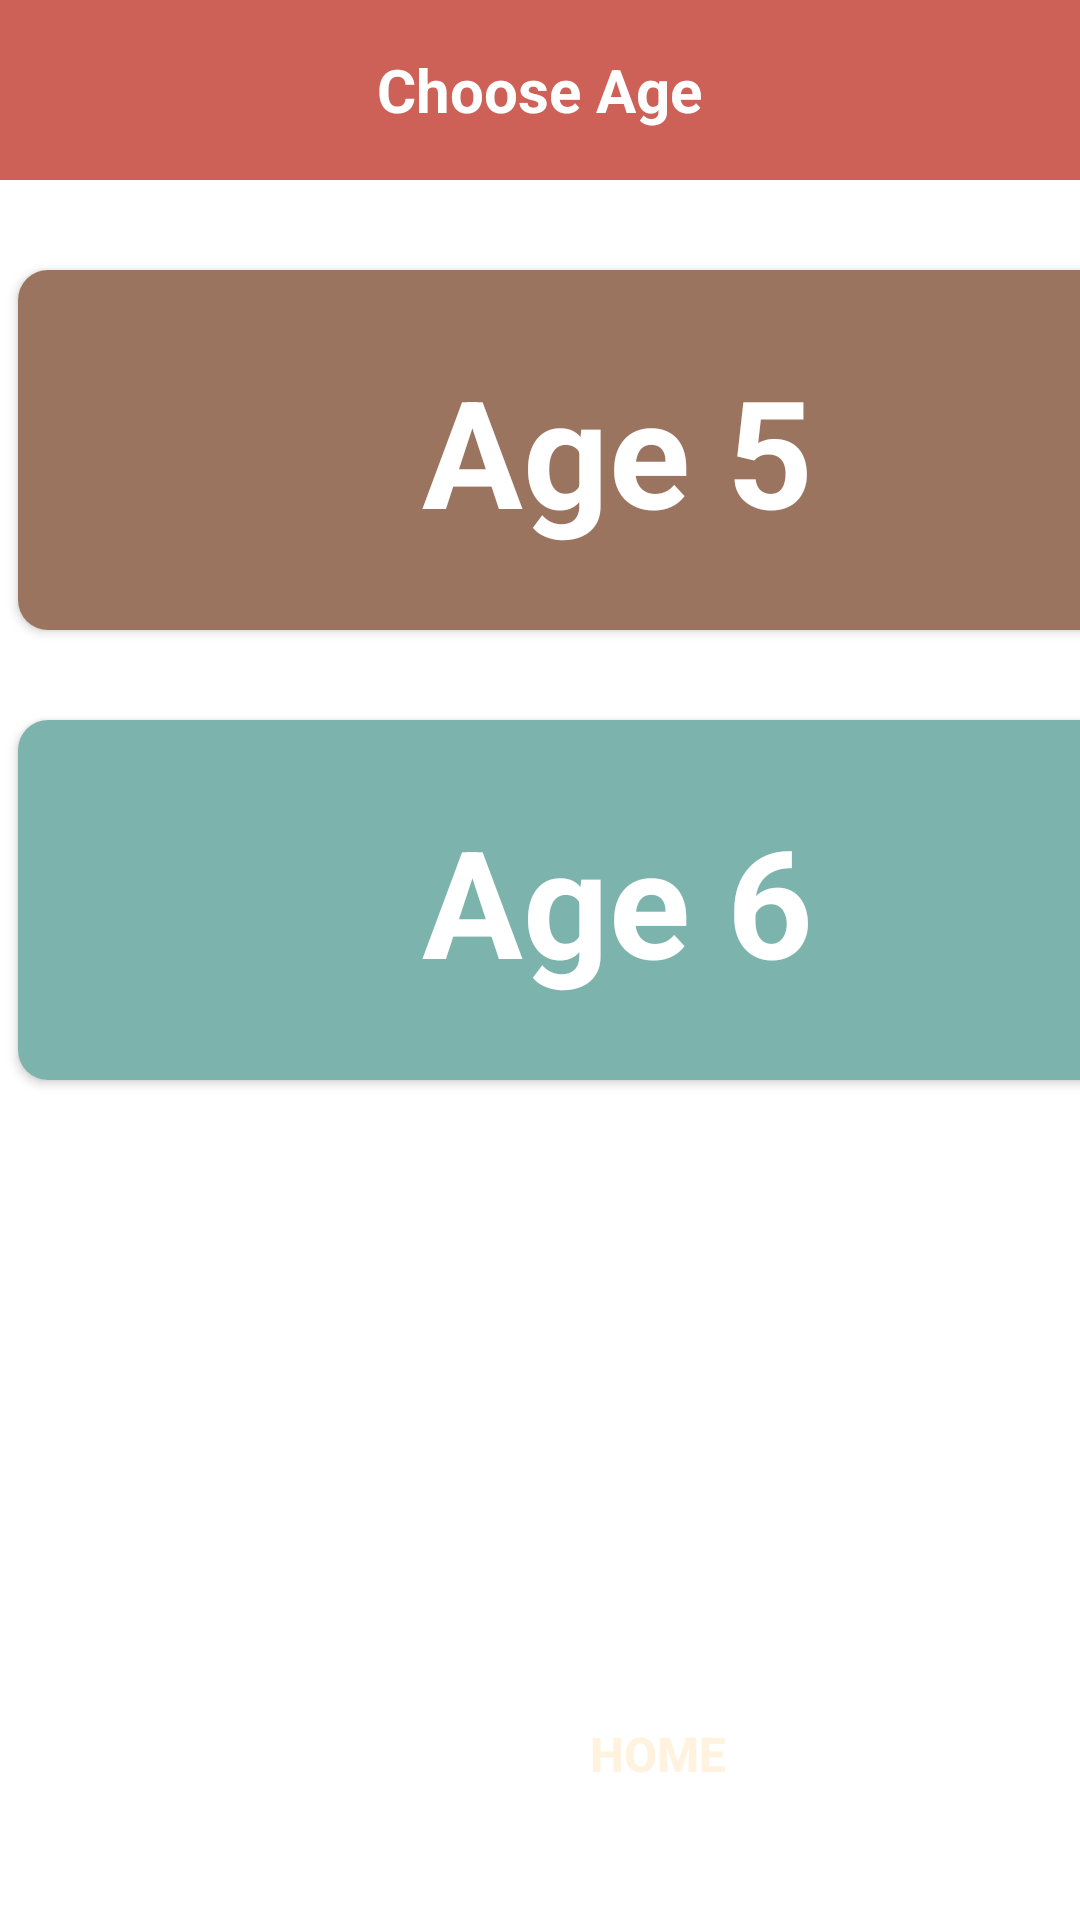

Reconstruct the res/layout file that produces this screen, plus the resources it refers to.
<!-- AndroidManifest.xml: application theme Theme.Mlearning -->
<!-- res/layout/activity_choose_age_teacher.xml -->
<?xml version="1.0" encoding="utf-8"?>
<LinearLayout xmlns:android="http://schemas.android.com/apk/res/android"
    xmlns:app="http://schemas.android.com/apk/res-auto"
    xmlns:tools="http://schemas.android.com/tools"
    android:layout_width="match_parent"
    android:layout_height="match_parent"
    android:orientation="vertical"
    tools:context=".ChooseAgeTeacher">
    <RelativeLayout
        android:layout_width="match_parent"
        android:layout_height="60dp"
        android:background="#cd6057">

        <ImageView
            android:id="@+id/backBtnTopic"
            android:layout_width="38dp"
            android:layout_height="37dp"
            android:layout_centerVertical="true"
            android:layout_marginStart="15dp"
            android:contentDescription="TODO"
            android:src="@drawable/back"
            tools:ignore="ContentDescription" />

        <TextView
            android:id="@+id/chooseAge"
            android:layout_width="wrap_content"
            android:layout_height="wrap_content"
            android:layout_centerInParent="true"
            android:text="Choose Age"
            android:textColor="#FFFFFF"
            android:textSize="20sp"
            android:textStyle="bold" />

    </RelativeLayout>

    <androidx.cardview.widget.CardView
        android:id="@+id/cardAge5"
        android:foreground="?attr/selectableItemBackground"
        android:clickable="true"
        android:layout_width="400dp"
        android:layout_marginStart="6dp"
        android:layout_height="120dp"
        app:cardCornerRadius="10dp"
        android:layout_marginTop="30dp">

        <RelativeLayout
            android:layout_width="match_parent"
            android:layout_height="match_parent"
            android:background="#9a745f"
            android:padding="9dp">

            <TextView
                android:id="@+id/txt1"
                android:layout_width="wrap_content"
                android:layout_height="wrap_content"
                android:layout_centerInParent="true"
                android:layout_marginStart="10dp"
                android:layout_marginTop="10dp"
                android:text="Age 5"
                android:textColor="@color/white"
                android:textSize="50sp"
                android:textStyle="bold" />

        </RelativeLayout>

    </androidx.cardview.widget.CardView>
    <androidx.cardview.widget.CardView
        android:id="@+id/cardAge6"
        android:foreground="?attr/selectableItemBackground"
        android:clickable="true"
        android:layout_width="400dp"
        android:layout_marginStart="6dp"
        android:layout_height="120dp"
        app:cardCornerRadius="10dp"
        android:layout_marginTop="30dp">

        <RelativeLayout
            android:layout_width="match_parent"
            android:layout_height="match_parent"
            android:background="#7cb3ac"
            android:padding="9dp">

            <TextView
                android:id="@+id/txt2"
                android:layout_width="wrap_content"
                android:layout_height="wrap_content"
                android:layout_centerInParent="true"
                android:layout_marginStart="10dp"
                android:layout_marginTop="10dp"
                android:text="Age 6"
                android:textColor="@color/white"
                android:textSize="50sp"
                android:textStyle="bold" />

        </RelativeLayout>

    </androidx.cardview.widget.CardView>

    <Button
        android:id="@+id/btnHome"
        android:layout_width="179dp"
        android:layout_height="49dp"
        android:layout_marginStart="130dp"
        android:layout_marginEnd="130dp"
        android:layout_marginBottom="20dp"
        android:layout_marginTop="200dp"
        android:background="@drawable/btn_corner"
        android:text="HOME"
        android:textSize="16sp"
        android:textColor="#FFF3E0"
        android:textStyle="bold"
        app:backgroundTint="#ff9933"
        tools:ignore="MissingConstraints"/>

</LinearLayout>
<!-- resources referenced by this layout -->
<resources>
  <style name="Theme.Mlearning" parent="Theme.MaterialComponents.DayNight.DarkActionBar">
          
          <item name="colorPrimary">@color/purple_500</item>
          <item name="colorPrimaryVariant">@color/purple_700</item>
          <item name="colorOnPrimary">@color/white</item>
          
          <item name="colorSecondary">@color/teal_200</item>
          <item name="colorSecondaryVariant">@color/teal_700</item>
          <item name="colorOnSecondary">@color/black</item>
          
          <item name="android:statusBarColor" tools:targetApi="l">?attr/colorPrimaryVariant</item>
          
      </style>
  <!-- not gathered from this repository: default colours our renderer supplied (Android Studio template values) -->
  <color name="purple_500">#FF6200EE</color>
  <color name="purple_700">#FF3700B3</color>
  <color name="teal_200">#FF03DAC5</color>
  <color name="teal_700">#FF018786</color>
  <color name="black">#FF000000</color>
  <color name="white">#FFFFFFFF</color>
</resources>
